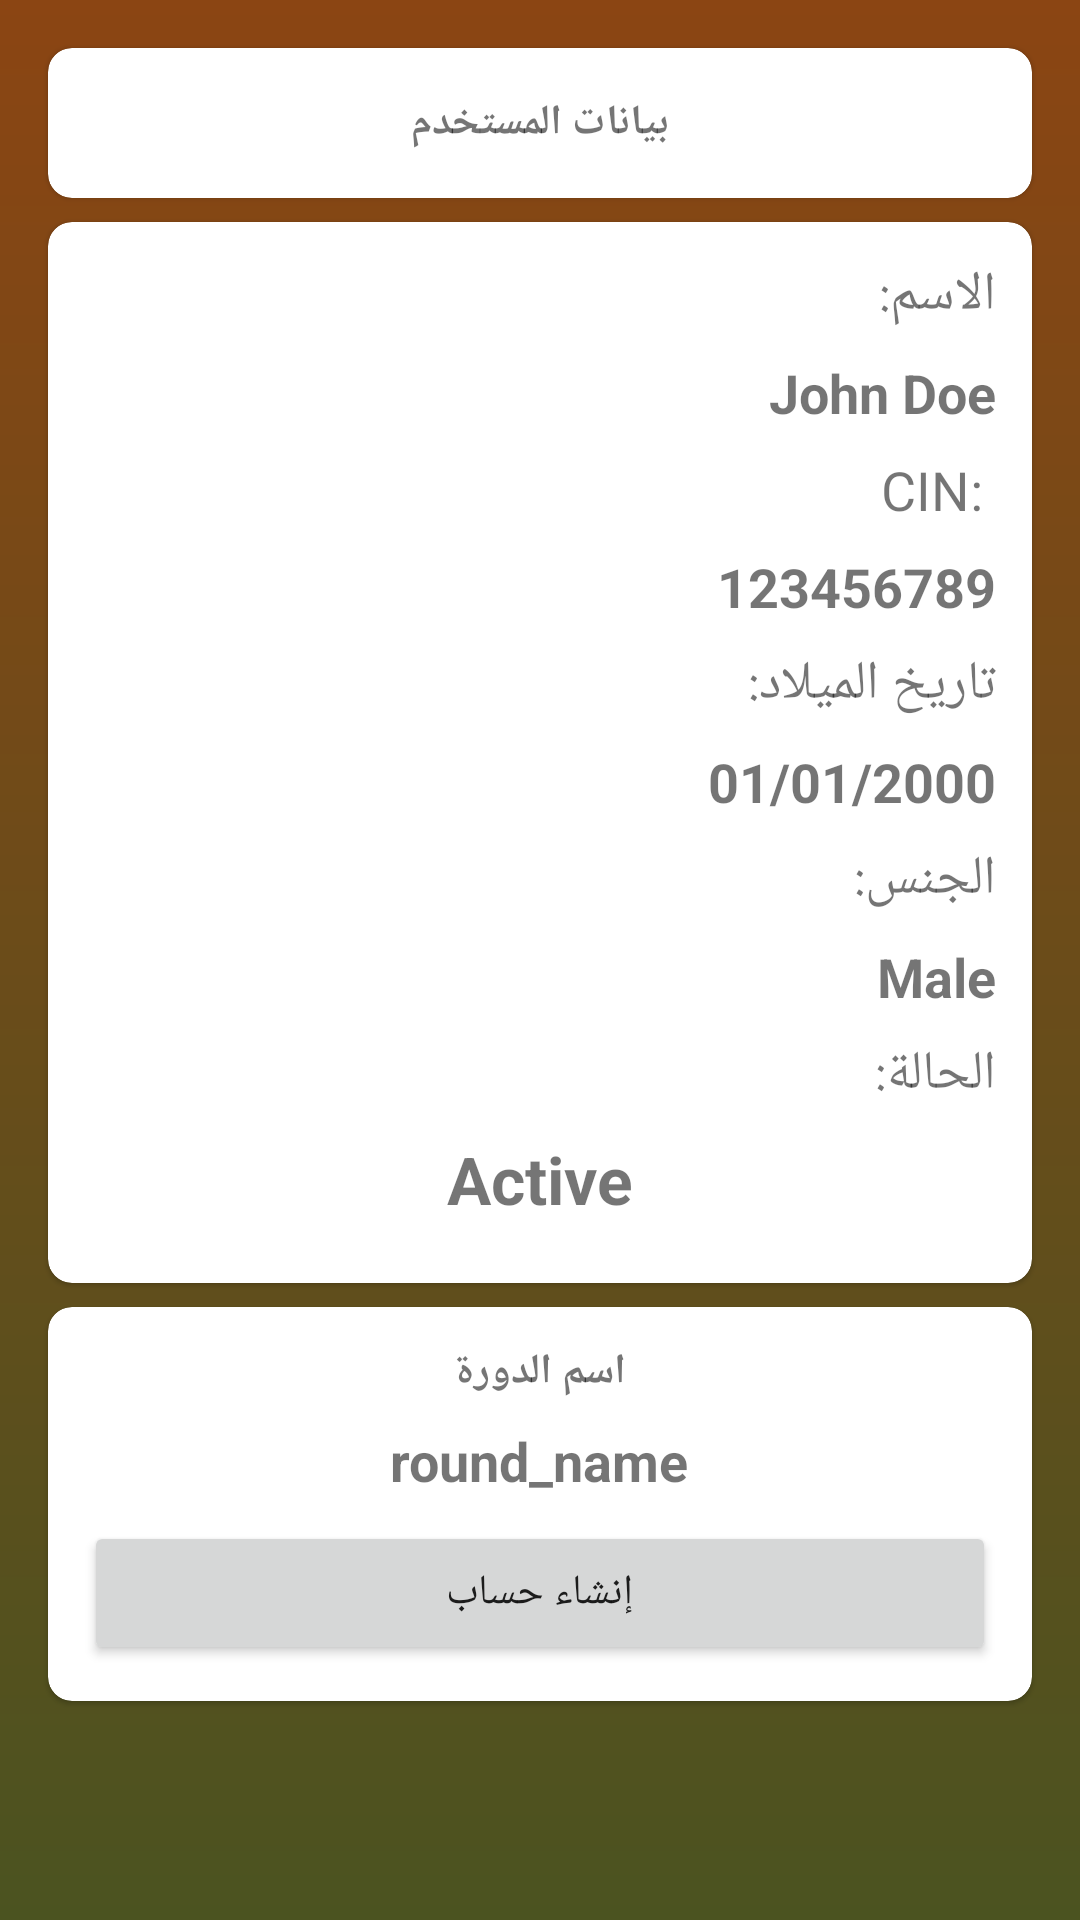

The Android layout XML behind this screen, and the referenced resources:
<!-- AndroidManifest.xml: application theme Theme.Army -->
<!-- res/layout/activity_user_profile.xml -->
<LinearLayout xmlns:android="http://schemas.android.com/apk/res/android"
    xmlns:app="http://schemas.android.com/apk/res-auto"
    android:layout_width="match_parent"
    android:layout_height="match_parent"
    android:orientation="vertical"
    android:padding="12dp"
    android:background="@drawable/gradient_background">

    
    <androidx.cardview.widget.CardView
        android:layout_width="match_parent"
        android:layout_height="50dp"
        android:layout_margin="4dp"
        app:cardCornerRadius="8dp"
        app:cardElevation="1dp"
        app:cardMaxElevation="2dp">

        <LinearLayout
            android:layout_width="match_parent"
            android:layout_height="wrap_content"
            android:layout_gravity="center"
            android:gravity="center_vertical">

            <ImageView
                android:id="@+id/go_back"
                android:layout_width="40dp"
                android:layout_height="40dp"
                android:src="@drawable/arraw_back"
                android:padding="8dp" />

            <TextView
                android:layout_width="wrap_content"
                android:layout_height="wrap_content"
                android:text="@string/userdata"
            android:textStyle="bold"
            android:layout_weight="1"
            android:gravity="center" />

            <ImageView
                android:layout_width="40dp"
                android:layout_height="40dp"
                android:src="@drawable/arraw_back"
                android:alpha="0"
                android:padding="8dp" />
        </LinearLayout>

    </androidx.cardview.widget.CardView>

    
    <androidx.cardview.widget.CardView
        android:layout_width="match_parent"
        android:layout_height="wrap_content"
        android:layout_margin="4dp"
        app:cardCornerRadius="8dp"
        app:cardElevation="1dp"
        app:cardMaxElevation="2dp">

        <LinearLayout
            android:layout_width="match_parent"
            android:layout_height="match_parent"
            android:orientation="vertical"
            android:gravity="right"
            android:padding="12dp">

            
            <TextView
                android:id="@+id/name_title"
                android:layout_width="wrap_content"
                android:layout_height="wrap_content"
                android:text="@string/name"
                android:textSize="18sp"
                android:layout_marginBottom="8dp"/>

            <TextView
                android:id="@+id/name_value"
            android:layout_width="wrap_content"
            android:layout_height="wrap_content"
            android:text="John Doe"
            android:textSize="18sp"
                android:textStyle="bold"
            android:layout_marginBottom="8dp"/>

            
            <TextView
                android:id="@+id/cin_title"
                android:layout_width="wrap_content"
                android:layout_height="wrap_content"
                android:text="CIN: "
                android:textSize="18sp"
                android:layout_marginBottom="8dp"/>

            <TextView
                android:id="@+id/cin_value"
            android:layout_width="wrap_content"
            android:layout_height="wrap_content"
            android:text="123456789"
            android:textSize="18sp"
                android:textStyle="bold"
            android:layout_marginBottom="8dp"/>

            
            <TextView
                android:id="@+id/birthdate_title"
                android:layout_width="wrap_content"
                android:layout_height="wrap_content"
                android:text="@string/birthdate"
                android:textSize="18sp"
                android:layout_marginBottom="8dp"/>

            <TextView
                android:id="@+id/birthdate_value"
            android:layout_width="wrap_content"
            android:layout_height="wrap_content"
            android:text="01/01/2000"
            android:textSize="18sp"
                android:textStyle="bold"
            android:layout_marginBottom="8dp"/>

            
            <TextView
                android:id="@+id/gender_title"
                android:layout_width="wrap_content"
                android:layout_height="wrap_content"
                android:text="@string/gender"
                android:textSize="18sp"
                android:layout_marginBottom="8dp"/>

            <TextView
                android:id="@+id/gender_value"
            android:layout_width="wrap_content"
            android:layout_height="wrap_content"
            android:text="Male"
            android:textSize="18sp"
                android:textStyle="bold"
            android:layout_marginBottom="8dp"/>

            
            <TextView
                android:id="@+id/status_title"
                android:layout_width="wrap_content"
                android:layout_height="wrap_content"
                android:text="@string/status"
                android:textSize="18sp"
                android:layout_marginBottom="8dp"/>

            <TextView
                android:id="@+id/status_value"

            android:layout_width="wrap_content"
            android:layout_height="wrap_content"
            android:text="Active"
            android:textSize="22sp"
            android:textStyle="bold"
                android:layout_gravity="center"
            android:layout_marginBottom="8dp"/>



        </LinearLayout>
    </androidx.cardview.widget.CardView>

    <androidx.cardview.widget.CardView
        android:layout_width="match_parent"
        android:layout_height="wrap_content"
        android:layout_margin="4dp"
        app:cardCornerRadius="8dp"
        app:cardElevation="1dp"
        app:cardMaxElevation="2dp">

        <LinearLayout
            android:layout_width="match_parent"
            android:layout_height="match_parent"
            android:orientation="vertical"
            android:gravity="right"
            android:padding="12dp">
            <TextView

                android:layout_width="wrap_content"
                android:layout_height="wrap_content"
                android:text="@string/round_name"
                android:textSize="14sp"
                android:textStyle="bold"
                android:layout_gravity="center"
                android:layout_marginBottom="8dp"/>
            <TextView
                android:id="@+id/round_name"

                android:layout_width="wrap_content"
                android:layout_height="wrap_content"
                android:text="round_name"
                android:textSize="18sp"
                android:textStyle="bold"
                android:layout_gravity="center"
                android:layout_marginBottom="8dp"/>
            <Button
                android:id="@+id/create_account"
                android:layout_width="match_parent"
                android:layout_height="wrap_content"
                android:text="@string/create_account"
                />
        </LinearLayout></androidx.cardview.widget.CardView>

</LinearLayout>
<!-- resources referenced by this layout -->
<resources>
  <!-- drawable gradient_background (drawable) -->
  <shape xmlns:android="http://schemas.android.com/apk/res/android">
      <gradient
          android:startColor="#4b5320"
      android:endColor="#8b4513"
      android:angle="90"
      android:type="linear"/>
  </shape>
  <string name="birthdate">تاريخ الميلاد:</string>
  <string name="create_account">إنشاء حساب</string>
  <string name="gender">الجنس:</string>
  <string name="name">الاسم:</string>
  <string name="round_name">اسم الدورة</string>
  <string name="status">الحالة:</string>
  <string name="userdata">بيانات المستخدم</string>
  <style name="Theme.Army" parent="Theme.MaterialComponents.DayNight.NoActionBar">
          
          <item name="colorPrimary">@color/purple_500</item>
          <item name="colorPrimaryVariant">@color/purple_700</item>
          <item name="colorOnPrimary">@color/white</item>
          
          <item name="colorSecondary">@color/teal_200</item>
          <item name="colorSecondaryVariant">@color/teal_700</item>
          <item name="colorOnSecondary">@color/black</item>
          
          <item name="android:statusBarColor">?attr/colorPrimaryVariant</item>
          
      </style>
  <color name="white">#FFFFFF</color>
  <color name="black">#000000</color>
  <!-- not gathered from this repository: default colours our renderer supplied (Android Studio template values) -->
  <color name="purple_500">#FF6200EE</color>
  <color name="purple_700">#FF3700B3</color>
  <color name="teal_200">#FF03DAC5</color>
  <color name="teal_700">#FF018786</color>
</resources>
